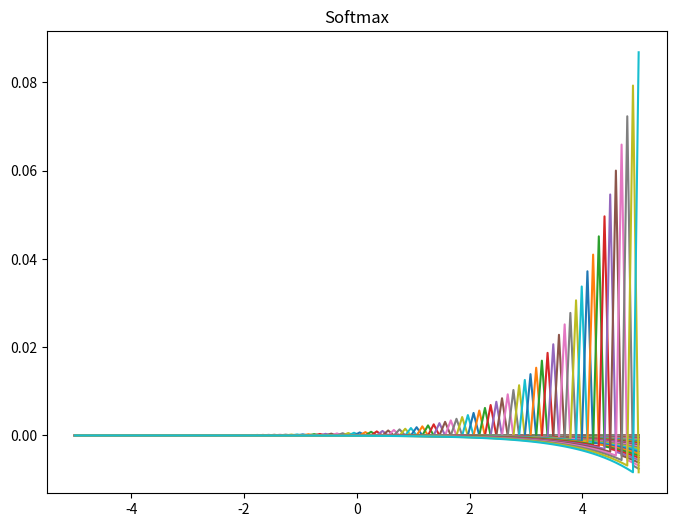

Python code for this plot:
import numpy as np
import matplotlib.pyplot as  plt
def  Softmax(x):
    vals = np.exp(x)
    return  vals/np.sum(vals)
def  Softmax_daoshu(x):
    s = Softmax(x)
    return np.diagflat(s) - np.outer(s,s)
x = np.linspace(-5,5,100)
y_softmax = Softmax(x)
y_derivative = Softmax_daoshu(x)
plt.figure(figsize=(8,6))
# plt.plot(x,y_softmax,label = 'Softmax')
plt.plot(x,y_derivative,label = 'daoshu')
plt.title("Softmax")
# plt.legend()
# plt.grid(True)
plt.show()
